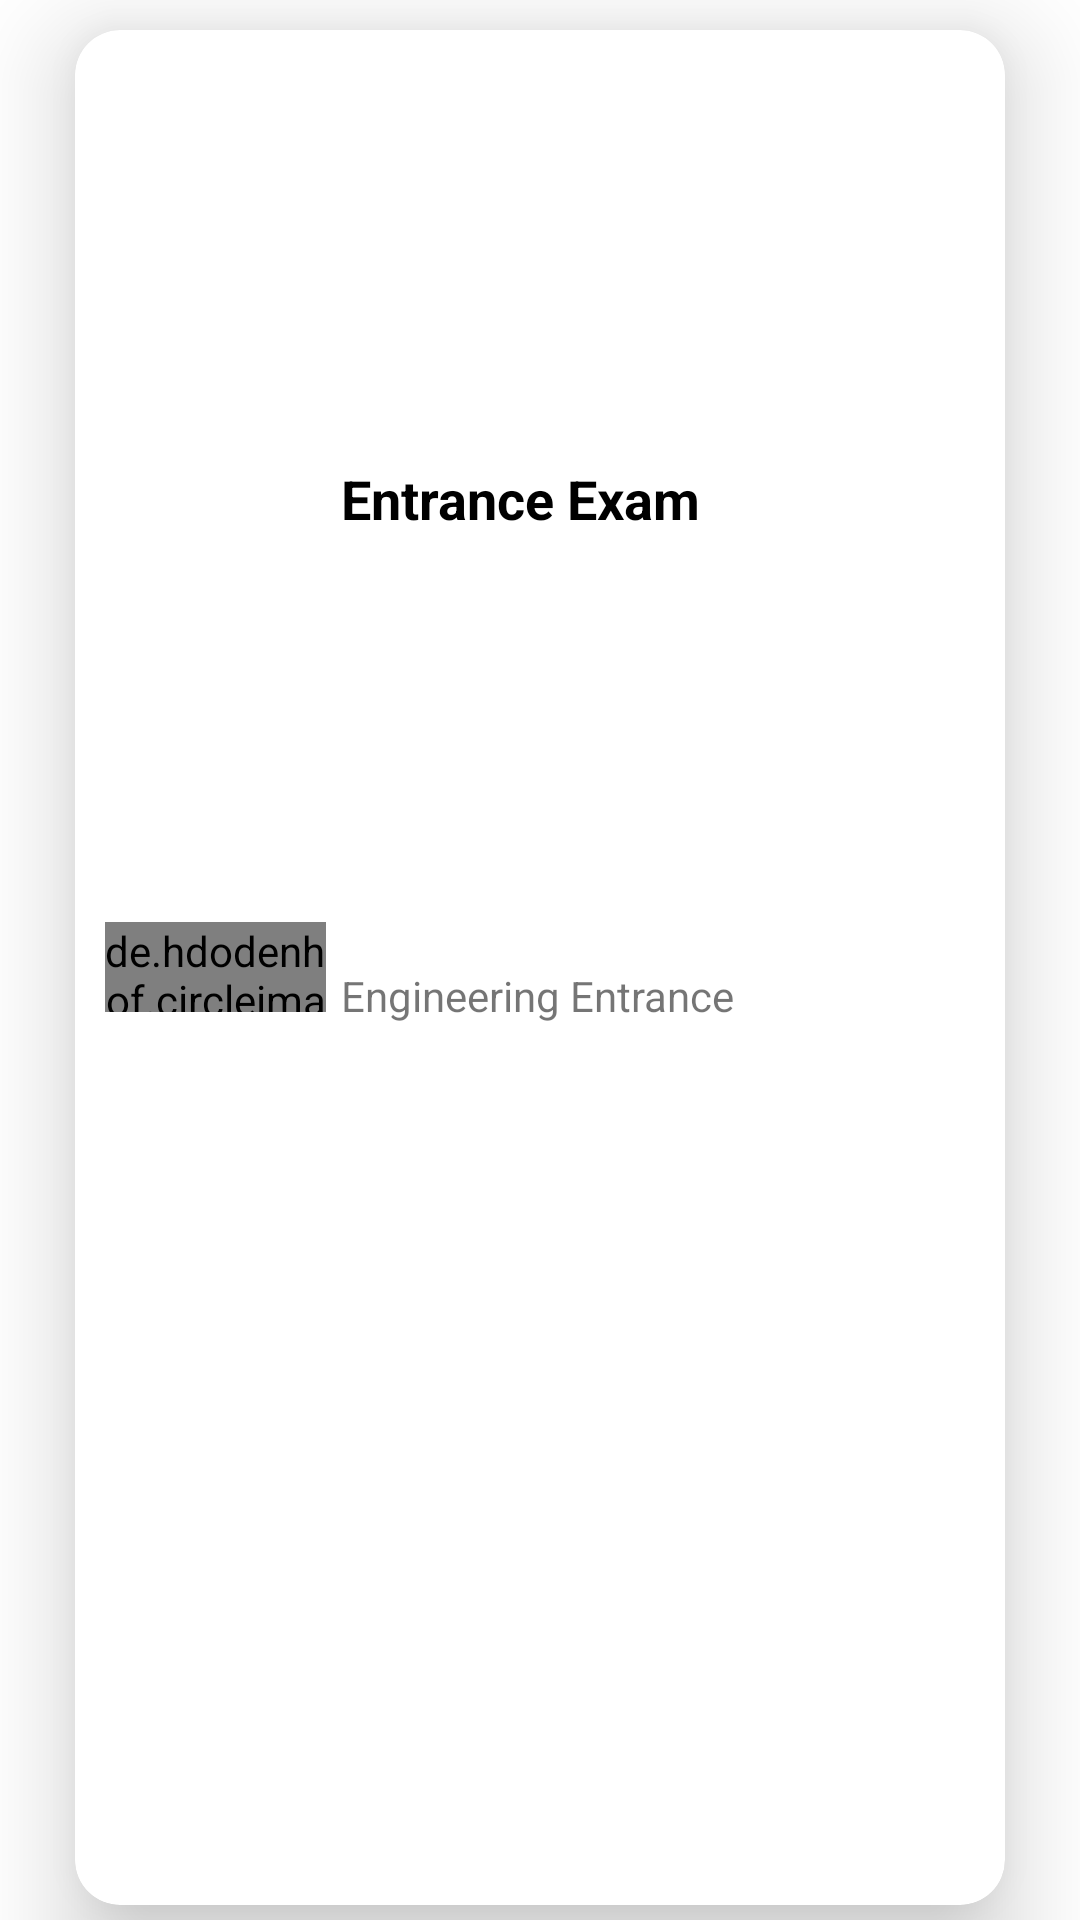

Here is an Android app screen rendered from its layout file. Give the layout XML and the strings, colors and styles it references.
<!-- AndroidManifest.xml: application theme Theme.HSExam2021 -->
<!-- res/layout/entranceexamlayout.xml -->
<?xml version="1.0" encoding="utf-8"?>
<LinearLayout xmlns:android="http://schemas.android.com/apk/res/android"
    xmlns:app="http://schemas.android.com/apk/res-auto"
    android:orientation="vertical"
    android:layout_width="match_parent"
    android:layout_height="90dp">


    <androidx.cardview.widget.CardView
        android:layout_width="match_parent"
        android:layout_marginStart="25dp"
        android:layout_marginEnd="25dp"
        android:layout_marginTop="10dp"
        app:cardElevation="20dp"
        android:layout_marginBottom="5dp"
        android:layout_weight="1"
        android:id="@+id/entranceexamcard"
        android:padding="5dp"
        app:cardCornerRadius="15dp"
        android:layout_height="100dp">


        <LinearLayout
            android:layout_width="match_parent"
            android:layout_height="match_parent"
            android:background="@drawable/dida"
            android:orientation="horizontal"
            android:weightSum="4">

            <de.hdodenhof.circleimageview.CircleImageView
                android:layout_width="0dp"
                android:layout_height="30dp"
                android:layout_marginStart="10dp"
                android:layout_gravity="center"
                android:src="@drawable/ic_baseline_assignment_24"
                android:layout_weight="1" />

            <LinearLayout
                android:layout_width="0dp"
                android:layout_height="match_parent"
                android:orientation="vertical"
                android:layout_marginStart="5dp"
                android:layout_weight="3"
                android:weightSum="2">


                <LinearLayout
                    android:layout_width="match_parent"
                    android:layout_height="0dp"
                    android:layout_weight="1"
                    android:weightSum="3">


                    <TextView
                        android:layout_width="0dp"
                        android:layout_height="match_parent"
                        android:layout_gravity="center_vertical"
                        android:textSize="18sp"
                        android:textStyle="bold"
                        android:layout_weight="2"
                        android:gravity="center_vertical"
                        android:id="@+id/entranceexamname"
                        android:textColor="@color/black"
                        android:text="Entrance Exam"/>

                    <ImageView
                        android:layout_width="0dp"
                        android:layout_height="wrap_content"
                        android:layout_weight="1"
                        android:padding="5dp"/>



                </LinearLayout>






                <TextView
                    android:layout_width="wrap_content"
                    android:layout_height="0dp"
                    android:layout_weight="1"
                    android:id="@+id/entranceexamtype"
                    android:layout_gravity="center_vertical"
                    android:text="Engineering Entrance"/>
            </LinearLayout>

        </LinearLayout>


    </androidx.cardview.widget.CardView>



</LinearLayout>
<!-- resources referenced by this layout -->
<resources>
  <!-- drawable ic_baseline_assignment_24 (drawable) -->
  <vector android:autoMirrored="true" android:height="27dp"
      android:tint="#000000" android:viewportHeight="24"
      android:viewportWidth="24" android:width="27dp" xmlns:android="http://schemas.android.com/apk/res/android">
      <path android:fillColor="@android:color/white" android:pathData="M19,3h-4.18C14.4,1.84 13.3,1 12,1c-1.3,0 -2.4,0.84 -2.82,2L5,3c-1.1,0 -2,0.9 -2,2v14c0,1.1 0.9,2 2,2h14c1.1,0 2,-0.9 2,-2L21,5c0,-1.1 -0.9,-2 -2,-2zM12,3c0.55,0 1,0.45 1,1s-0.45,1 -1,1 -1,-0.45 -1,-1 0.45,-1 1,-1zM14,17L7,17v-2h7v2zM17,13L7,13v-2h10v2zM17,9L7,9L7,7h10v2z"/>
  </vector>
  <style name="Theme.HSExam2021" parent="Theme.MaterialComponents.DayNight.NoActionBar">
          
          <item name="colorPrimary">@color/purple_500</item>
          <item name="colorPrimaryVariant">@color/purple_700</item>
          <item name="colorOnPrimary">@color/white</item>
          
          <item name="colorSecondary">@color/teal_200</item>
          <item name="colorSecondaryVariant">@color/teal_700</item>
          <item name="colorOnSecondary">@color/black</item>
          
          <item name="android:statusBarColor" tools:targetApi="l">?attr/colorPrimaryVariant</item>
          
      </style>
  <!-- not gathered from this repository: default colours our renderer supplied (Android Studio template values) -->
  <color name="purple_500">#FF6200EE</color>
  <color name="purple_700">#FF3700B3</color>
  <color name="teal_200">#FF03DAC5</color>
  <color name="teal_700">#FF018786</color>
  <color name="black">#FF000000</color>
  <color name="white">#FFFFFFFF</color>
</resources>
